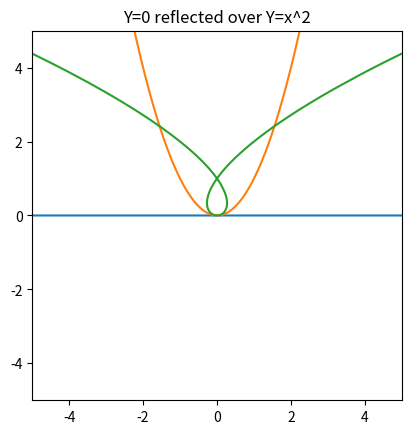

Write Python code to recreate this figure.
#======================================================================
# [redacted]
#======================================================================

# Reflects 

import numpy as np
from scipy.integrate import odeint
from numpy import sin, cos, pi, array
import matplotlib.pyplot as plt

def refl(x): # # Enter curve y(x) to reflect:
    return 0*x

def curv(x): # Enter curve y(x) to reflect about:
    return x**2

def normline_params(xp): # Parameters of normal line to curve:
    h = 0.001
    return (xp, curv(xp), (curv(xp + h) - curv(xp)) / h)

def normline(params, x): # Equation of normal line to curve
    xp, yp, m = params
    return yp - 1.0/m * (x - xp) # point slope form 

def roots(params, x): # Bisection method on this equation: 
    return refl(x) - normline(params, x)

def bisect(params, tol): # Bisection method for finding intersection of normal line and refl(x)
    error = 9999
    x_left = -100.0
    x_right = 100.0
    count = 0
    
    while error > tol and count < 20:
        x_avg = (x_left + x_right)/2.0
        y_avg = roots(params, x_avg)
        y_left = roots(params, x_left)
        y_right = roots(params, x_right)

        if y_left * y_avg < 0:
            x_right = x_avg
        elif y_right * y_avg < 0:
            x_left = x_avg
        elif y_avg == 0:
            print("Exact solution")

        error = abs(y_avg)
        count += 1
    
    return x_avg

def reflect_point(xc, xr): # reflects point over another point 
    return (2*xc-xr, 2*curv(xc)-refl(xr))

def reflect_curve(xs, bounds): # reflect y1(x) about y2(x)
    
    rxs = np.zeros(xs.shape[0])
    rys = np.zeros(xs.shape[0])
   
    for i in range(len(xs)):
        (rxs[i], rys[i]) = reflect_point(xs[i], bisect(normline_params(xs[i]), 0.001))
    
    return (rxs, rys)

fig = plt.figure()       
plt.gca().set_aspect('equal', adjustable='box')
plt.draw()
plt.xlim([-5, 5])
plt.ylim([-5, 5])
bounds = (-5, 5)

xs = np.linspace(bounds[0], bounds[1], 10000)
plt.plot(xs, refl(xs), label='hi')
plt.plot(xs, curv(xs), label='hi')
plt.title("Y=0 reflected over Y=x^2")
rs = reflect_curve(xs, bounds)
plt.plot(rs[0], rs[1], label='hi')
#plt.title("Y = 0 reflected over Y = x^2")
fig.savefig("reflect.jpg")
plt.show()

